Run: headless pygame with SDL's dummy video driver; simulated clock (each Clock.tick advances the game by its frame time, no real sleeping); random seed 0; keys injected as events and as key.get_pressed() state; no mouse input.
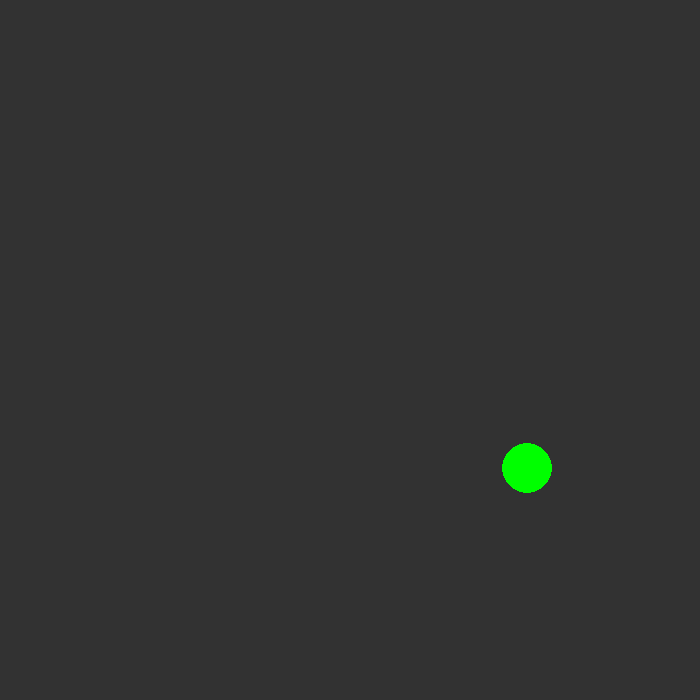
Frame 1 of 4 · flips 1–60 · no input
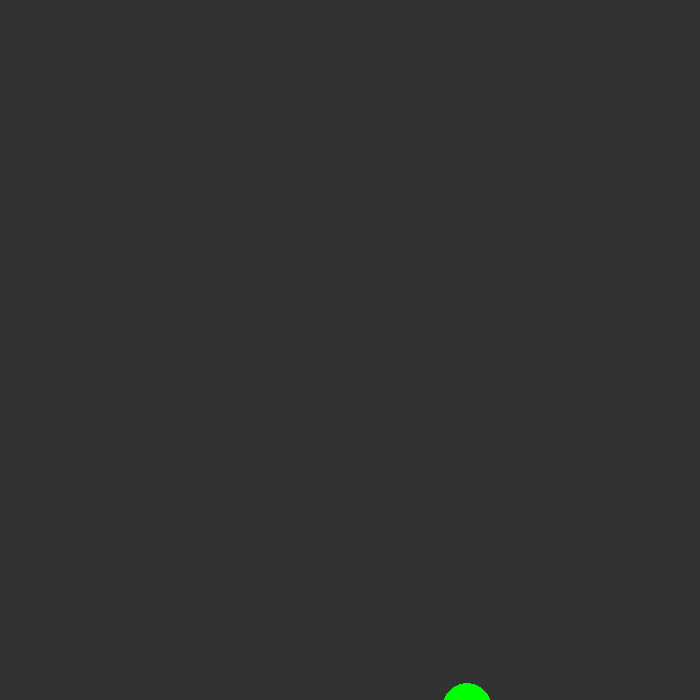
Frame 2 of 4 · flips 61–180 · tapped SPACE, RETURN · held RIGHT (→), D
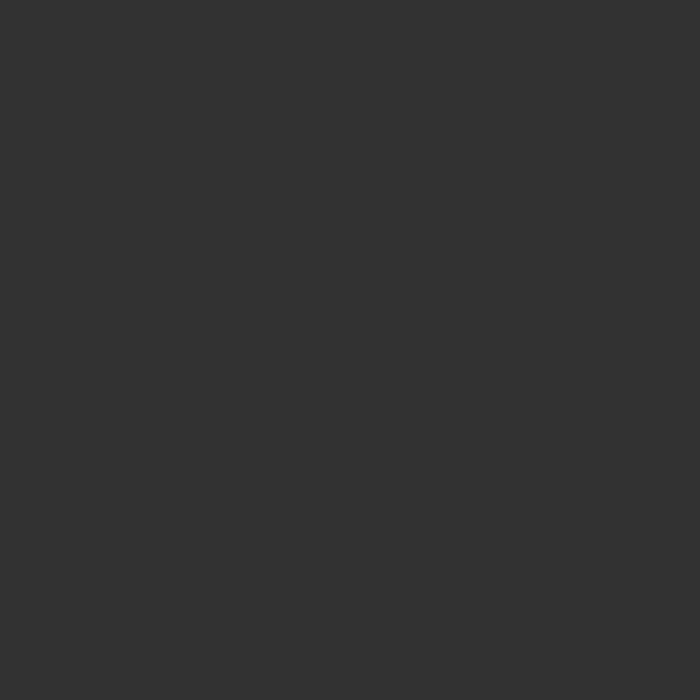
Frame 3 of 4 · flips 181–300 · held DOWN (↓), S
Frame 4 of 4 · flips 301–420 · held LEFT (←), A, UP (↑), W · screen unchanged from frame 3, image omitted

The pygame program that drew these frames:

import pygame as pg

pg.init()

width = 700
height = 700

screen = pg.display.set_mode((width, height))
clock = pg.time.Clock()

# Ball Variables
bx = 350
by = 350
bcolor = (0,255,0)
speed_x = 3
speed_y = 2


while True:
    screen.fill((50, 50, 50))
    for event in pg.event.get():
        if event.type == pg.QUIT:
            pg.quit()
            exit()

    # Draw Ball
    pg.draw.circle(screen, bcolor, (bx,by), 25)
    # Move Ball
    bx += speed_x
    by += speed_y
    # Bounce of Walls
    if bx+25 > width:
        speed_x *= -1

    pg.display.update()
    clock.tick(60)
